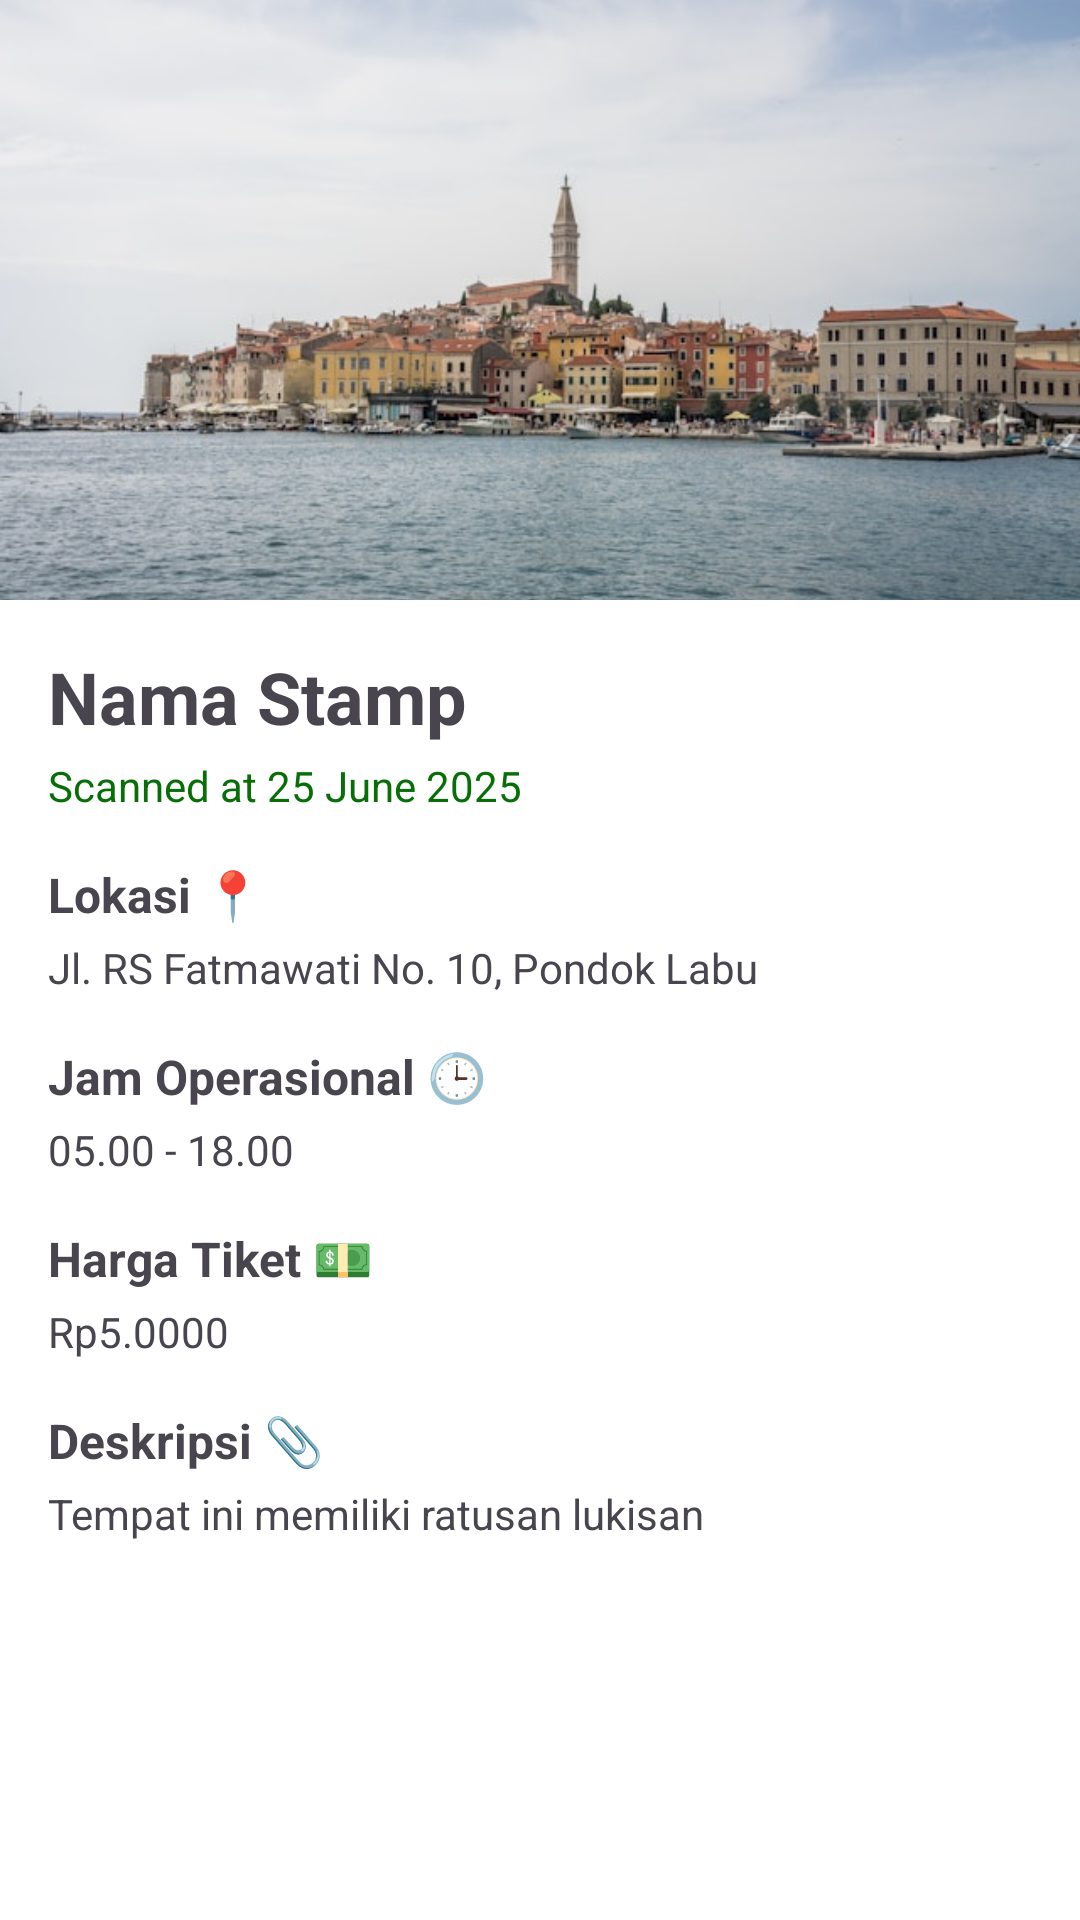

The Android layout XML behind this screen, and the referenced resources:
<!-- AndroidManifest.xml: application theme Theme.Collectify -->
<!-- res/layout/activity_stamp_detail.xml -->
<?xml version="1.0" encoding="utf-8"?>
<ScrollView xmlns:android="http://schemas.android.com/apk/res/android"
    android:layout_width="match_parent"
    android:layout_height="match_parent"
    android:background="#FFFFFF"
    android:id="@+id/main">

    <LinearLayout
        android:layout_width="match_parent"
        android:layout_height="wrap_content"
        android:orientation="vertical">

        <ImageView
            android:id="@+id/img_stamp"
            android:layout_width="match_parent"
            android:layout_height="200dp"
            android:scaleType="centerCrop"
            android:src="@drawable/home_1"
            android:contentDescription="Foto Tempat" />

        <LinearLayout
            android:layout_width="match_parent"
            android:layout_height="wrap_content"
            android:padding="16dp"
            android:orientation="vertical">

            <LinearLayout
                android:layout_width="match_parent"
                android:layout_height="wrap_content"
                android:layout_marginBottom="8dp"
                android:orientation="vertical" >

                <TextView
                    android:id="@+id/tv_stamp_name"
                    android:layout_width="wrap_content"
                    android:layout_height="wrap_content"
                    android:layout_weight="1"
                    android:text="Nama Stamp"
                    android:textSize="24sp"
                    android:textStyle="bold"
                    android:layout_marginBottom="4dp" />

                <TextView
                    android:id="@+id/tv_scanned"
                    android:layout_width="wrap_content"
                    android:layout_height="wrap_content"
                    android:text="Scanned at 25 June 2025"
                    android:textColor="#086F08"/>
            </LinearLayout>

            
            <TextView
                android:layout_width="wrap_content"
                android:layout_height="wrap_content"
                android:text="Lokasi 📍"
                android:textSize="16sp"
                android:textStyle="bold"
                android:layout_marginTop="8dp"
                android:layout_marginBottom="4dp" />

            <TextView
                android:id="@+id/tv_lokasi"
                android:layout_width="wrap_content"
                android:layout_height="wrap_content"
                android:text="Jl. RS Fatmawati No. 10, Pondok Labu"
                android:layout_marginBottom="8dp" />

            
            <TextView
                android:layout_width="wrap_content"
                android:layout_height="wrap_content"
                android:text="Jam Operasional 🕒"
                android:textSize="16sp"
                android:textStyle="bold"
                android:layout_marginTop="8dp"
                android:layout_marginBottom="4dp" />

            <TextView
                android:id="@+id/tv_jam_operasional"
                android:layout_width="wrap_content"
                android:layout_height="wrap_content"
                android:text="05.00 - 18.00"
                android:layout_marginBottom="8dp" />

            
            <TextView
                android:layout_width="wrap_content"
                android:layout_height="wrap_content"
                android:text="Harga Tiket 💵"
                android:textSize="16sp"
                android:textStyle="bold"
                android:layout_marginTop="8dp"
                android:layout_marginBottom="4dp" />

            <TextView
                android:id="@+id/tv_harga_tiket"
                android:layout_width="wrap_content"
                android:layout_height="wrap_content"
                android:text="Rp5.0000"
                android:layout_marginBottom="8dp" />

            
            <TextView
                android:layout_width="wrap_content"
                android:layout_height="wrap_content"
                android:text="Deskripsi 📎"
                android:textSize="16sp"
                android:textStyle="bold"
                android:layout_marginTop="8dp"
                android:layout_marginBottom="4dp" />

            <TextView
                android:id="@+id/tv_deskripsi"
                android:layout_width="wrap_content"
                android:layout_height="wrap_content"
                android:text="Tempat ini memiliki ratusan lukisan"
                android:layout_marginBottom="8dp" />
        </LinearLayout>
    </LinearLayout>
</ScrollView>
<!-- resources referenced by this layout -->
<resources>
  <!-- drawable home_1: jpg bitmap (drawable, 59287 bytes) -->
  <style name="Theme.Collectify" parent="Base.Theme.Collectify" />
  <style name="Base.Theme.Collectify" parent="Theme.Material3.Light.NoActionBar">
          
          
          <item name="android:windowBackground">@android:color/white</item>
          <item name="android:navigationBarColor">#7A7A7A</item>
          <item name="android:windowLightNavigationBar" tools:targetApi="27">true</item>
          <item name="android:windowLightStatusBar" tools:targetApi="23">true</item>
      </style>
</resources>
